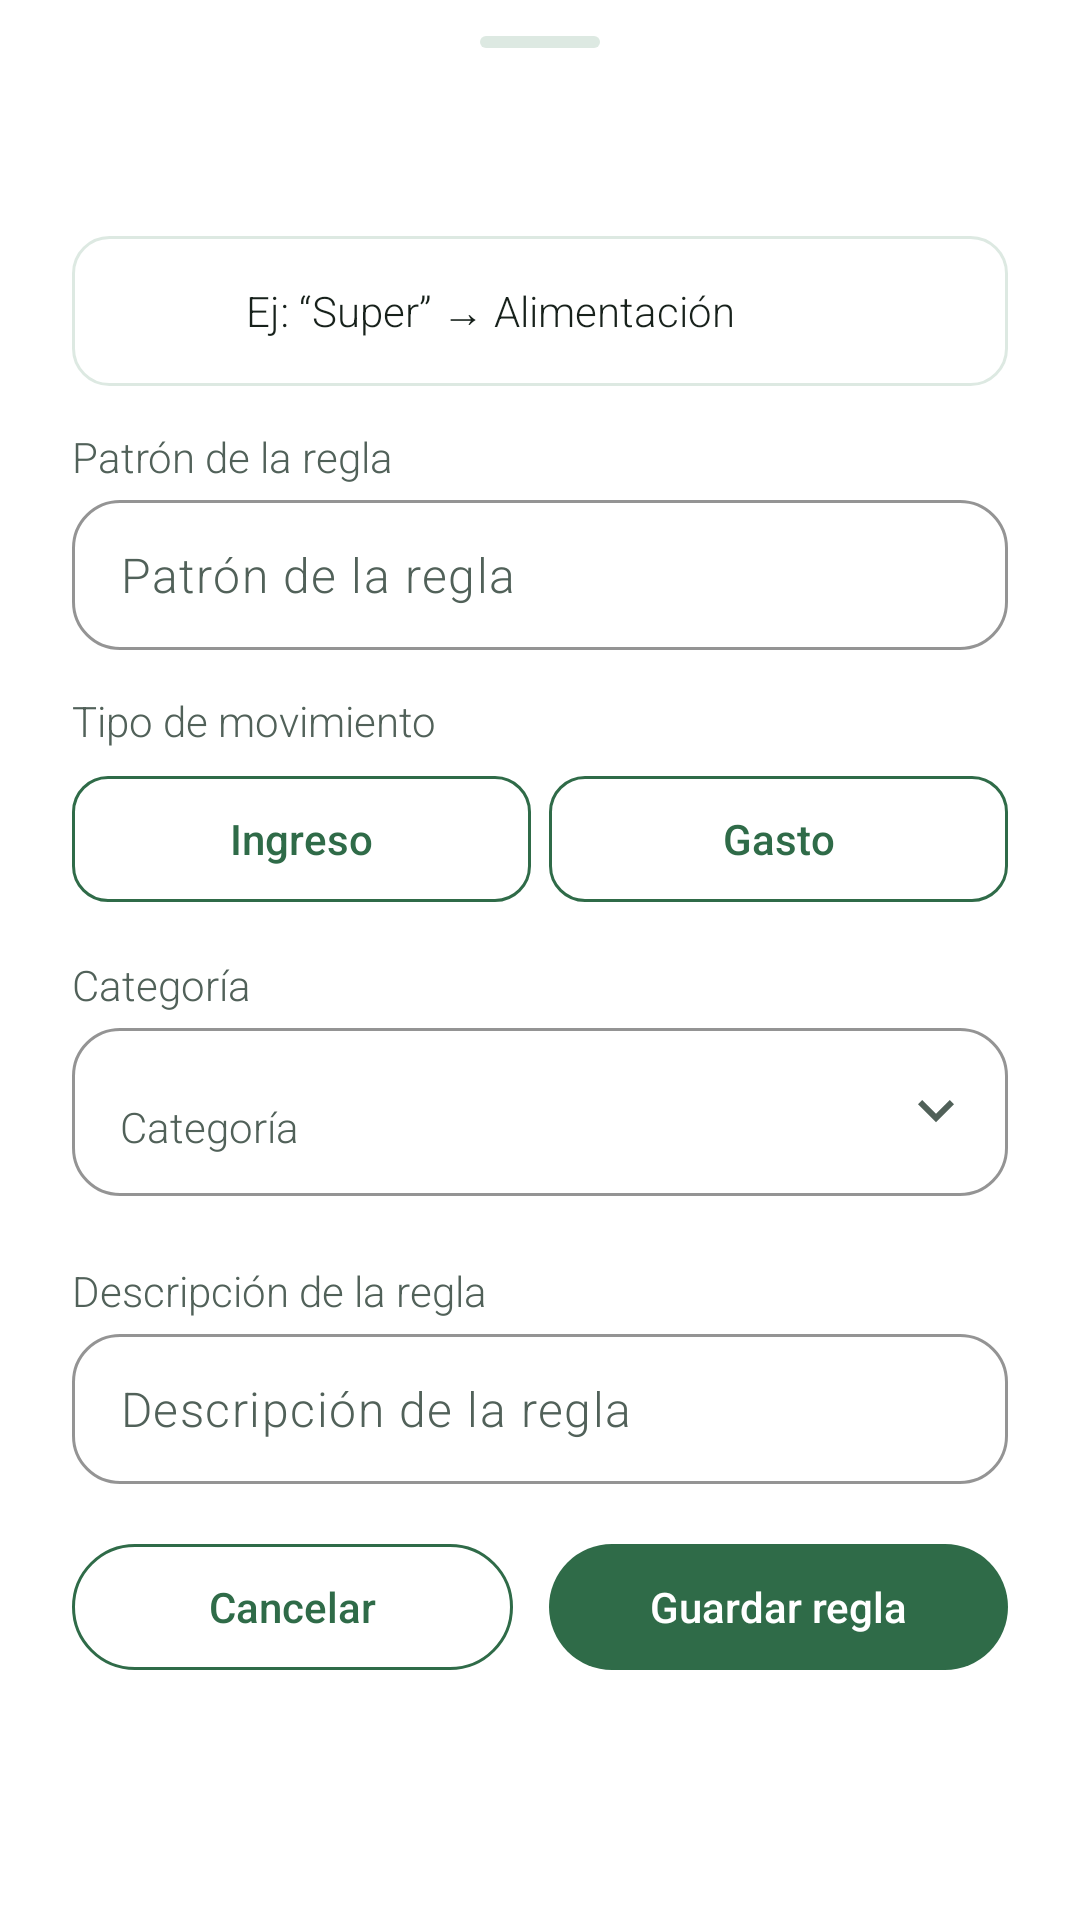

Here is an Android app screen rendered from its layout file. Give the layout XML and the strings, colors and styles it references.
<!-- AndroidManifest.xml: application theme Theme.Finanzas -->
<!-- res/layout/bottom_sheet_rule.xml -->
<?xml version="1.0" encoding="utf-8"?>
<LinearLayout xmlns:android="http://schemas.android.com/apk/res/android"
    xmlns:app="http://schemas.android.com/apk/res-auto"
    android:layout_width="match_parent"
    android:layout_height="wrap_content"
    android:background="@color/dialog_surface"
    android:orientation="vertical"
    android:paddingStart="24dp"
    android:paddingTop="12dp"
    android:paddingEnd="24dp"
    android:paddingBottom="28dp">

    <View
        android:layout_width="40dp"
        android:layout_height="4dp"
        android:layout_gravity="center_horizontal"
        android:background="@drawable/bg_bottom_sheet_handle" />

    <TextView
        android:id="@+id/tvRuleSheetTitle"
        android:layout_width="match_parent"
        android:layout_height="wrap_content"
        android:layout_marginTop="18dp"
        android:fontFamily="sans-serif-medium"
        android:letterSpacing="0"
        android:textColor="@color/md_theme_onSurface"
        android:textSize="23sp"
        android:textStyle="bold" />

    <LinearLayout
        android:id="@+id/tvRuleHelp"
        android:layout_width="match_parent"
        android:layout_height="50dp"
        android:layout_marginTop="14dp"
        android:background="@drawable/bg_sheet_info_card"
        android:gravity="center_vertical"
        android:orientation="horizontal"
        android:paddingStart="16dp"
        android:paddingEnd="16dp">

        <ImageView
            android:layout_width="26dp"
            android:layout_height="26dp"
            android:src="@drawable/ic_info"
            app:tint="@color/planning_dialog_button" />

        <TextView
            android:layout_width="0dp"
            android:layout_height="wrap_content"
            android:layout_marginStart="16dp"
            android:layout_weight="1"
            android:letterSpacing="0"
            android:text="@string/import_rule_help"
            android:textColor="@color/md_theme_onSurface"
            android:textSize="14sp" />
    </LinearLayout>

    <TextView
        android:layout_width="match_parent"
        android:layout_height="wrap_content"
        android:layout_marginTop="14dp"
        android:letterSpacing="0"
        android:text="@string/import_rule_field_pattern"
        android:textColor="@color/md_theme_onSurfaceVariant"
        android:textSize="14sp" />

    <com.google.android.material.textfield.TextInputLayout
        android:id="@+id/tilRulePattern"
        style="@style/Widget.Finanzas.TextInputLayout"
        android:layout_width="match_parent"
        android:layout_height="wrap_content"
        android:layout_marginTop="5dp"
        app:hintEnabled="false">

        <com.google.android.material.textfield.TextInputEditText
            android:id="@+id/etRulePattern"
            android:layout_width="match_parent"
            android:layout_height="50dp"
            android:gravity="center_vertical"
            android:hint="@string/import_rule_field_pattern"
            android:inputType="text"
            android:maxLines="1"
            android:paddingTop="0dp"
            android:paddingBottom="0dp"
            android:singleLine="true"
            android:textColor="@color/md_theme_onSurface"
            android:textColorHint="@color/md_theme_onSurfaceVariant" />
    </com.google.android.material.textfield.TextInputLayout>

    <TextView
        android:layout_width="match_parent"
        android:layout_height="wrap_content"
        android:layout_marginTop="14dp"
        android:letterSpacing="0"
        android:text="@string/import_rule_field_type"
        android:textColor="@color/md_theme_onSurfaceVariant"
        android:textSize="14sp" />

    <LinearLayout
        android:id="@+id/groupRuleType"
        android:layout_width="match_parent"
        android:layout_height="50dp"
        android:layout_marginTop="5dp"
        android:orientation="horizontal">

        <com.google.android.material.button.MaterialButton
            android:id="@+id/btnRuleIncome"
            style="@style/Widget.Finanzas.Button.Secondary"
            android:layout_width="0dp"
            android:layout_height="match_parent"
            android:layout_weight="1"
            android:text="@string/tipo_ingreso_on"
            app:cornerRadius="12dp"
            app:icon="@drawable/ic_arrow_downward"
            app:iconGravity="textStart"
            app:iconPadding="10dp" />

        <com.google.android.material.button.MaterialButton
            android:id="@+id/btnRuleExpense"
            style="@style/Widget.Finanzas.Button.Secondary"
            android:layout_width="0dp"
            android:layout_height="match_parent"
            android:layout_marginStart="6dp"
            android:layout_weight="1"
            android:text="@string/tipo_ingreso_off"
            app:cornerRadius="12dp"
            app:icon="@drawable/ic_arrow_upward"
            app:iconGravity="textStart"
            app:iconPadding="10dp" />
    </LinearLayout>

    <TextView
        android:layout_width="match_parent"
        android:layout_height="wrap_content"
        android:layout_marginTop="14dp"
        android:letterSpacing="0"
        android:text="@string/import_rule_field_category"
        android:textColor="@color/md_theme_onSurfaceVariant"
        android:textSize="14sp" />

    <com.google.android.material.textfield.TextInputLayout
        android:id="@+id/tilRuleCategory"
        style="@style/Widget.Finanzas.TextInputLayout.Dropdown"
        android:layout_width="match_parent"
        android:layout_height="wrap_content"
        android:layout_marginTop="5dp"
        app:endIconDrawable="@drawable/ic_keyboard_arrow_down"
        app:hintEnabled="false">

        <com.google.android.material.textfield.MaterialAutoCompleteTextView
            android:id="@+id/actRuleCategory"
            style="@style/Widget.Finanzas.AutoCompleteTextView"
            android:layout_width="match_parent"
            android:layout_height="wrap_content"
            android:hint="@string/import_rule_field_category"
            android:inputType="none" />
    </com.google.android.material.textfield.TextInputLayout>

    <TextView
        android:layout_width="match_parent"
        android:layout_height="wrap_content"
        android:layout_marginTop="14dp"
        android:letterSpacing="0"
        android:text="@string/import_rule_field_desc"
        android:textColor="@color/md_theme_onSurfaceVariant"
        android:textSize="14sp" />

    <com.google.android.material.textfield.TextInputLayout
        android:id="@+id/tilRuleDesc"
        style="@style/Widget.Finanzas.TextInputLayout"
        android:layout_width="match_parent"
        android:layout_height="wrap_content"
        android:layout_marginTop="5dp"
        app:hintEnabled="false">

        <com.google.android.material.textfield.TextInputEditText
            android:id="@+id/etRuleDesc"
            android:layout_width="match_parent"
            android:layout_height="50dp"
            android:gravity="center_vertical"
            android:hint="@string/import_rule_field_desc"
            android:inputType="text"
            android:maxLines="1"
            android:paddingTop="0dp"
            android:paddingBottom="0dp"
            android:singleLine="true"
            android:textColor="@color/md_theme_onSurface"
            android:textColorHint="@color/md_theme_onSurfaceVariant" />
    </com.google.android.material.textfield.TextInputLayout>

    <LinearLayout
        android:layout_width="match_parent"
        android:layout_height="50dp"
        android:layout_marginTop="16dp"
        android:gravity="center_vertical"
        android:orientation="horizontal">

        <com.google.android.material.button.MaterialButton
            android:id="@+id/btnRuleCancel"
            style="@style/Widget.Finanzas.Button.Secondary"
            android:layout_width="0dp"
            android:layout_height="match_parent"
            android:layout_weight="0.98"
            android:text="@string/import_sheet_cancel"
            app:cornerRadius="24dp" />

        <com.google.android.material.button.MaterialButton
            android:id="@+id/btnRuleSave"
            style="@style/Widget.Finanzas.Button"
            android:layout_width="0dp"
            android:layout_height="match_parent"
            android:layout_marginStart="12dp"
            android:layout_weight="1.02"
            android:text="@string/import_sheet_save_rule"
            app:cornerRadius="24dp" />
    </LinearLayout>
</LinearLayout>
<!-- resources referenced by this layout -->
<resources>
  <color name="dialog_surface">#FFFFFF</color>
  <color name="md_theme_onSurface">#17211B</color>
  <color name="md_theme_onSurfaceVariant">#516159</color>
  <color name="planning_dialog_button">#2F6B48</color>
  <!-- drawable bg_bottom_sheet_handle (drawable) -->
  <?xml version="1.0" encoding="utf-8"?>
  <shape xmlns:android="http://schemas.android.com/apk/res/android">
      <solid android:color="@color/md_theme_outlineVariant" />
      <corners android:radius="3dp" />
  </shape>
  <string name="import_rule_field_category">Categoría</string>
  <string name="import_rule_field_desc">Descripción de la regla</string>
  <string name="import_rule_field_pattern">Patrón de la regla</string>
  <string name="import_rule_field_type">Tipo de movimiento</string>
  <string name="import_rule_help">Ej: “Super” → Alimentación</string>
  <string name="import_sheet_cancel">Cancelar</string>
  <string name="import_sheet_save_rule">Guardar regla</string>
  <string name="tipo_ingreso_off">Gasto</string>
  <string name="tipo_ingreso_on">Ingreso</string>
  <style name="Theme.Finanzas" parent="Base.Theme.Finanzas" />
  <color name="md_theme_outlineVariant">#DDE9E2</color>
  <color name="md_theme_surface">#FFFFFF</color>
  <color name="md_theme_primaryContainer">#D8F0E3</color>
  <color name="md_theme_secondaryContainer">#E7F1EA</color>
  <color name="md_theme_primary">#2F6B48</color>
  <color name="md_theme_onPrimary">@color/colorOnPrimary</color>
  <color name="md_theme_outline">#B8C8BF</color>
  <color name="colorOnPrimary">#FFFFFF</color>
  <color name="md_theme_secondary">#4F695A</color>
  <color name="md_theme_onSecondary">#FFFFFF</color>
  <color name="md_theme_onPrimaryContainer">#063820</color>
  <color name="md_theme_onSecondaryContainer">#13251B</color>
  <color name="md_theme_surfaceVariant">#E6F0EA</color>
  <color name="md_theme_surfaceDim">#DDE8E1</color>
  <color name="md_theme_surfaceBright">#FFFFFF</color>
  <color name="md_theme_surfaceContainerLowest">#FFFFFF</color>
  <color name="md_theme_surfaceContainerLow">#F4FAF6</color>
  <color name="md_theme_surfaceContainer">#F0F7F2</color>
  <color name="md_theme_surfaceContainerHigh">#EAF2ED</color>
  <color name="md_theme_surfaceContainerHighest">#E4EEE8</color>
  <color name="md_theme_background">@color/bg</color>
  <color name="md_theme_onBackground">#17211B</color>
  <color name="md_theme_error">@color/danger</color>
  <style name="Widget.Finanzas.TextView" parent="android:Widget.TextView">
          <item name="android:textColor">@color/md_theme_onSurface</item>
          <item name="android:textSize">14sp</item>
          <item name="android:letterSpacing">0.01</item>
      </style>
  <color name="bg">#F7FBF8</color>
  <color name="danger">#BA1A35</color>
  <style name="Shape.Rounded.Large" parent="">
          <item name="cornerFamily">rounded</item>
          <item name="cornerSize">28dp</item>
      </style>
  <style name="Widget.Finanzas.MaterialAlertDialog.Title.Panel" parent="MaterialAlertDialog.Material3.Title.Panel">
          <item name="android:layout_width">match_parent</item>
          <item name="android:layout_height">wrap_content</item>
      </style>
  <style name="Widget.Finanzas.MaterialAlertDialog.Title.Icon" parent="MaterialAlertDialog.Material3.Title.Icon">
          <item name="android:layout_width">24dp</item>
          <item name="android:layout_height">24dp</item>
      </style>
  <style name="Widget.Finanzas.BottomSheet" parent="Widget.Material3.BottomSheet.Modal">
          <item name="backgroundTint">@color/dialog_surface</item>
          <item name="shapeAppearanceOverlay">@style/Shape.BottomSheet</item>
      </style>
  <style name="Shape.BottomSheet" parent="">
          <item name="cornerFamily">rounded</item>
          <item name="cornerSizeTopLeft">28dp</item>
          <item name="cornerSizeTopRight">28dp</item>
          <item name="cornerSizeBottomLeft">0dp</item>
          <item name="cornerSizeBottomRight">0dp</item>
      </style>
</resources>
